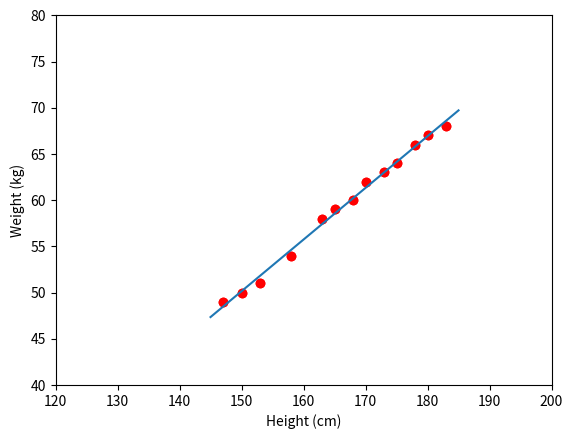

Python code for this plot:
from __future__ import division, print_function, unicode_literals
import numpy as np 
import matplotlib.pyplot as plt
# height (cm)
X = np.array([[147, 150, 153, 158, 163, 165, 168, 170, 173, 175, 178, 180, 183]]).T
# weight (kg)
y = np.array([[ 49, 50, 51,  54, 58, 59, 60, 62, 63, 64, 66, 67, 68]]).T

#1
# Visualize data 
plt.plot(X, y, 'ro')
plt.axis([140, 190, 45, 75])
plt.xlabel('Height (cm)')
plt.ylabel('Weight (kg)')
#plt.show()

#2
one = np.ones((X.shape[0], 1))
Xbar = np.concatenate((one, X), axis = 1)
#print(Xbar)
print(Xbar.T)

# Calculating weights of the fitting line 
A = np.dot(Xbar.T, Xbar)
b = np.dot(Xbar.T, y)
w = np.dot(np.linalg.pinv(A), b)
print('w = ', w)
# Preparing the fitting line 
w_0 = w[0][0]
w_1 = w[1][0]
x0 = np.linspace(145, 185, 2)
y0 = w_0 + w_1*x0

# Drawing the fitting line 
plt.plot(X.T, y.T, 'ro')     # data 
plt.plot(x0, y0)               # the fitting line
plt.axis([120, 200, 40, 80])
plt.xlabel('Height (cm)')
plt.ylabel('Weight (kg)')
#plt.show()


